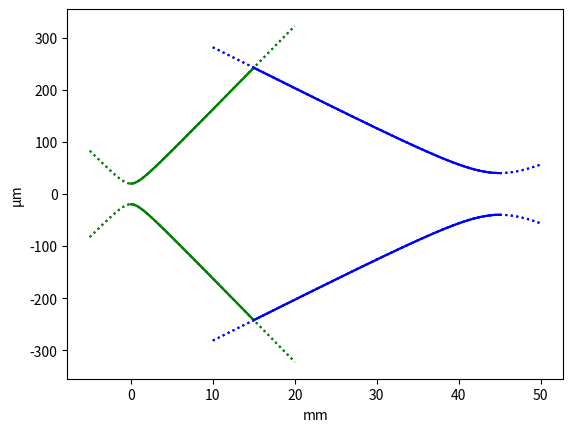

The matplotlib source for this figure:
import numpy as np
from numpy import pi,sqrt
import matplotlib.pyplot as plt
plt.rcParams['keymap.quit'] = ['ctrl+w','cmd+w','q','escape']

def gaussianbeamR(z,w0,λ): # radius of curvature of phase front at distance z from beam waist
    zr = pi*w0**2/λ
    return z*(1+zr**2/z**2)
def gaussianbeamw(z,w0,λ): # beam waist (minimum beam radius)
    zr = pi*w0**2/λ
    return w0*sqrt(1+(z/zr)**2)
def plotbeams(wi,zi,wo,zo,λ,zmargin=5): # wi,wo = beam waists in µm, zi,zo = distance to lens in mm, λ in nm
    xo = np.linspace(-zmargin,zo+zmargin,1001)
    xxo = np.linspace(0,zo,1001)
    xi = np.linspace(-zmargin+zo,zo+zi+zmargin,1001)
    xxi = np.linspace(zo,zo+zi,1001)
    yo = gaussianbeamw(z=xo,w0=wo,λ=λ)
    yyo = gaussianbeamw(z=xxo,w0=wo,λ=λ)
    yi = gaussianbeamw(z=zo+zi-xi,w0=wi,λ=λ)
    yyi = gaussianbeamw(z=zo+zi-xxi,w0=wi,λ=λ)
    plt.plot(xo,+yo,c='g',ls='dotted')
    plt.plot(xo,-yo,c='g',ls='dotted')
    plt.plot(xxo,+yyo,c='g')
    plt.plot(xxo,-yyo,c='g')
    plt.plot(xi,+yi,c='b',ls='dotted')
    plt.plot(xi,-yi,c='b',ls='dotted')
    plt.plot(xxi,+yyi,c='b')
    plt.plot(xxi,-yyi,c='b')
    plt.xlabel('mm')
    plt.ylabel('µm')
    plt.show()
def createtestbeams(zi=30,wi=40,d=45,λ=1000):
    # create a test case where image beam waist is wi µm and zi mm from lens
    # with distance d between image and object beam waist
    w = gaussianbeamw(z=zi,w0=wi,λ=λ) # beam radius at lens
    zo = d-zi
    woest = wi*zo/zi # print('wo initial estimate',woest)
    wos = np.linspace(woest-5,woest+5,1001)
    ws = gaussianbeamw(z=zo,w0=wos,λ=λ)
    wo = np.interp(w,ws[::-1],wos[::-1])
    f = 1/(1/gaussianbeamR(z=zo,w0=wo,λ=λ)+1/gaussianbeamR(z=zi,w0=wi,λ=λ))
    # print('wi',wi)
    # print('wo',wo)
    # print('zi',zi)
    # print('zo',zo)
    # print('r',pi/λ*gaussianbeamw(z=zi,w0=wi,λ=λ)**2)
    # print('ri',pi/λ*wi**2)
    # print('ro',pi/λ*wo**2)
    # print('fo',gaussianbeamR(z=zo,w0=wo,λ=λ))
    # print('fi',gaussianbeamR(z=zi,w0=wi,λ=λ))
    # print('f',f)
    return wo,f # object waist, lens focal length
def raymagnification(d,f,λ): # µm,mm,mm,nm units
    # zi + zo = d, 1/zi + 1/zo = 1/f
    # α≡f/zo, β≡f/zi, γ≡f/d
    # 1/α + 1/β = 1/γ, α + β = 1 → α²-α+γ = 0
    # α,β = ½-√(¼-γ),½+√(¼-γ)
    zo = f/(0.5+sqrt(0.25-f/d))
    zi = f/(0.5-sqrt(0.25-f/d))
    assert np.allclose(d,zo+zi)
    return zi/zo
def gaussianmagnification(wi,d,f,λ,plot=False): # µm,mm,mm,nm units
    # returns object beam waist ωo in µm given:
    #   wi = imaged beam waist ωi in µm
    #   d = distance from object waist to image waist in mm
    #   f = focal length of imaging lens in mm
    #   λ = wavelength in nm
    zi = np.linspace(d/2,d-f,1001)      # zi = distance from image waist to lens # assume M>1 therefore zo<zi
    ri = wi**2 * pi/λ                # ri = zR for image beam
    fi = zi*(1+ri**2/zi**2)             # fi = ROC of image beam at lens
    fo = 1/(1/f-1/fi)                   # fo = ROC of object beam at lens
    r = ri*(1+zi**2/ri**2)              # r = zR for beam with waist equal to beam radius at the lens
    zof = r**2/fo/(1+r**2/fo**2)        # zo via 1/f = 1/fi + 1/fo
    zod = d-zi                          # zo via d = zi + zo
    zo = np.interp(0,zof-zod,zod)       # zo = distance from object waist to lens
    ro = np.interp(0,zof-zod,zo*fo/r)   # ro = zR for object beam
    wo = sqrt(ro*λ/pi)            # wo = object beam waist ωo
    na = np.interp(0,zof-zod,1e-3*sqrt(r*λ/pi)/zo) # minimum necessary NA of lens
    # print('zi',np.interp(0,zof-zod,zi),'zo',zo,'ro',ro,'wo',wo)
    if plot:
        plotbeams(wi=wi,zi=d-zo,wo=wo,zo=zo,λ=λ)
    return wi/wo,zo,na

if __name__ == '__main__':

    # create a test setup by finding input waist and lens given output distance from lens, output waist, distance from input to output, and wavelength
    wo,f = createtestbeams(zi=30,wi=40,d=45,λ=1000)
    print('wo',wo,'f',f) # wo 19.791304557290363 f 10.137453578080027
    # plot the test setup
    plotbeams(wi=40,zi=30,wo=19.79130616621962,zo=15,λ=1000)

    # find the magnification given only output waist, distance from input to output, local length, and wavelength
    M,zo,na = gaussianmagnification(wi=40,d=45,f=10.137453578080027,λ=1000,plot=True)
    # M,zo,na = gaussianmagnification(wi=300,d=45,f=10,λ=1000,plot=True)
    print('M',M,'zo',zo,'na',na) # magnification, distance from output to lens, minimum NA of lens

    # compare to magnification calculated using ray optics
    Mray = raymagnification(d=45,f=10.137453578080027,λ=1000)
    print('Mray',Mray)
